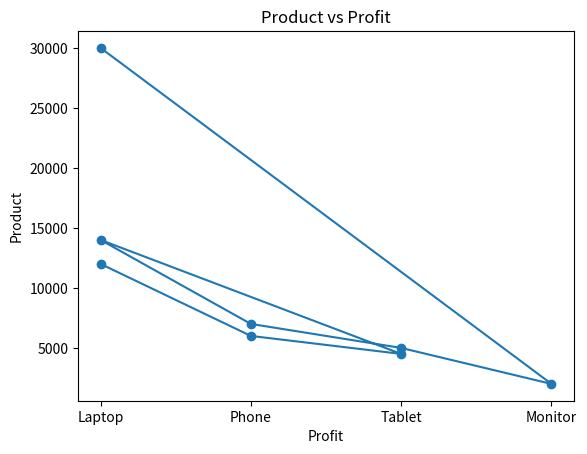

Generate this figure with matplotlib:
import pandas as pd
import numpy as np
import matplotlib.pyplot as plt

df = pd.DataFrame({
    "Product": ["Laptop", "Phone", "Tablet", "Laptop", "Phone", "Tablet", "Monitor", "Laptop"],
    "Category": ["Electronics", "Electronics", "Electronics", "Electronics",
                 "Electronics", "Electronics", "Accessories", "Electronics"],
    "Sales": [75000, 30000, 25000, 82000, 35000, 28000, 12000, 500000],
    "Units": [5, 10, 8, 6, 12, 9, 4, 2],
    "Profit": [12000, 6000, 4500, 14000, 7000, 5000, 2000, 30000]
})

print(df.describe())

q1=df["Sales"].quantile(.25)
q3=df["Sales"].quantile(.75)
IQR=q3-q1

lower = q1 - 1.5*IQR
upper = q3 + 1.5*IQR

print(q1)
print(q3)
print(IQR)
print(lower)
print(upper)

outliers = df[
    (df["Sales"] < lower) |
    (df["Sales"] > upper)
]

print(outliers)

print(df.groupby("Category")["Sales"].sum())
print(df[["Sales","Profit"]].corr())

print(df["Sales"]>df["Sales"].mean())

highest_sales = df.loc[df["Sales"].idxmax()]
print(highest_sales)

plt.plot(df["Product"],df["Profit"],marker="o")
plt.title("Product vs Profit")
plt.xlabel("Profit")
plt.ylabel("Product")
plt.show()
